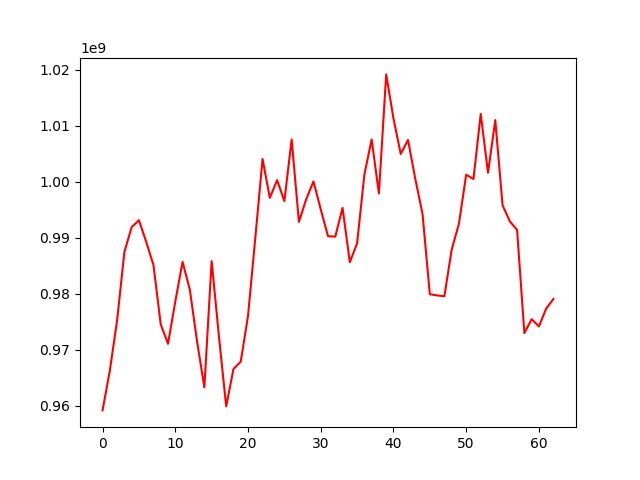

The data file committed next to this chart (first rows):
, 0
0, 959171400
1, 966265784
2, 975226104
3, 987432790
4, 991894929
5, 993120055
6, 989277600
7, 985135300
8, 974532481
9, 971068809
10, 978587874
11, 985682199
12, 980730674
13, 971440581
14, 963287195
15, 985815040
16, 972424563
17, 959887753
18, 966562002
19, 967871614
20, 976020601
21, 989918957
22, 1004050947
23, 997113352
24, 1000274654
25, 996537544
26, 1007543910
27, 992825301
28, 996861267
29, 1000047706
30, 995060724
31, 990275580
32, 990189934
33, 995338589
34, 985626396
35, 988989547
36, 1001257407
37, 1007537122
38, 997896521
39, 1019156543
40, 1011305312
41, 1004941872
42, 1007456857
43, 1000521629
44, 994220014
45, 979911612
46, 979695297
47, 979552398
48, 987837823
49, 992488101
50, 1001253895
51, 1000481191
52, 1012102032
53, 1001591925
54, 1010995987
55, 995810750
56, 992922264
57, 991379756
58, 972964678
59, 975462367
... 3 more rows
